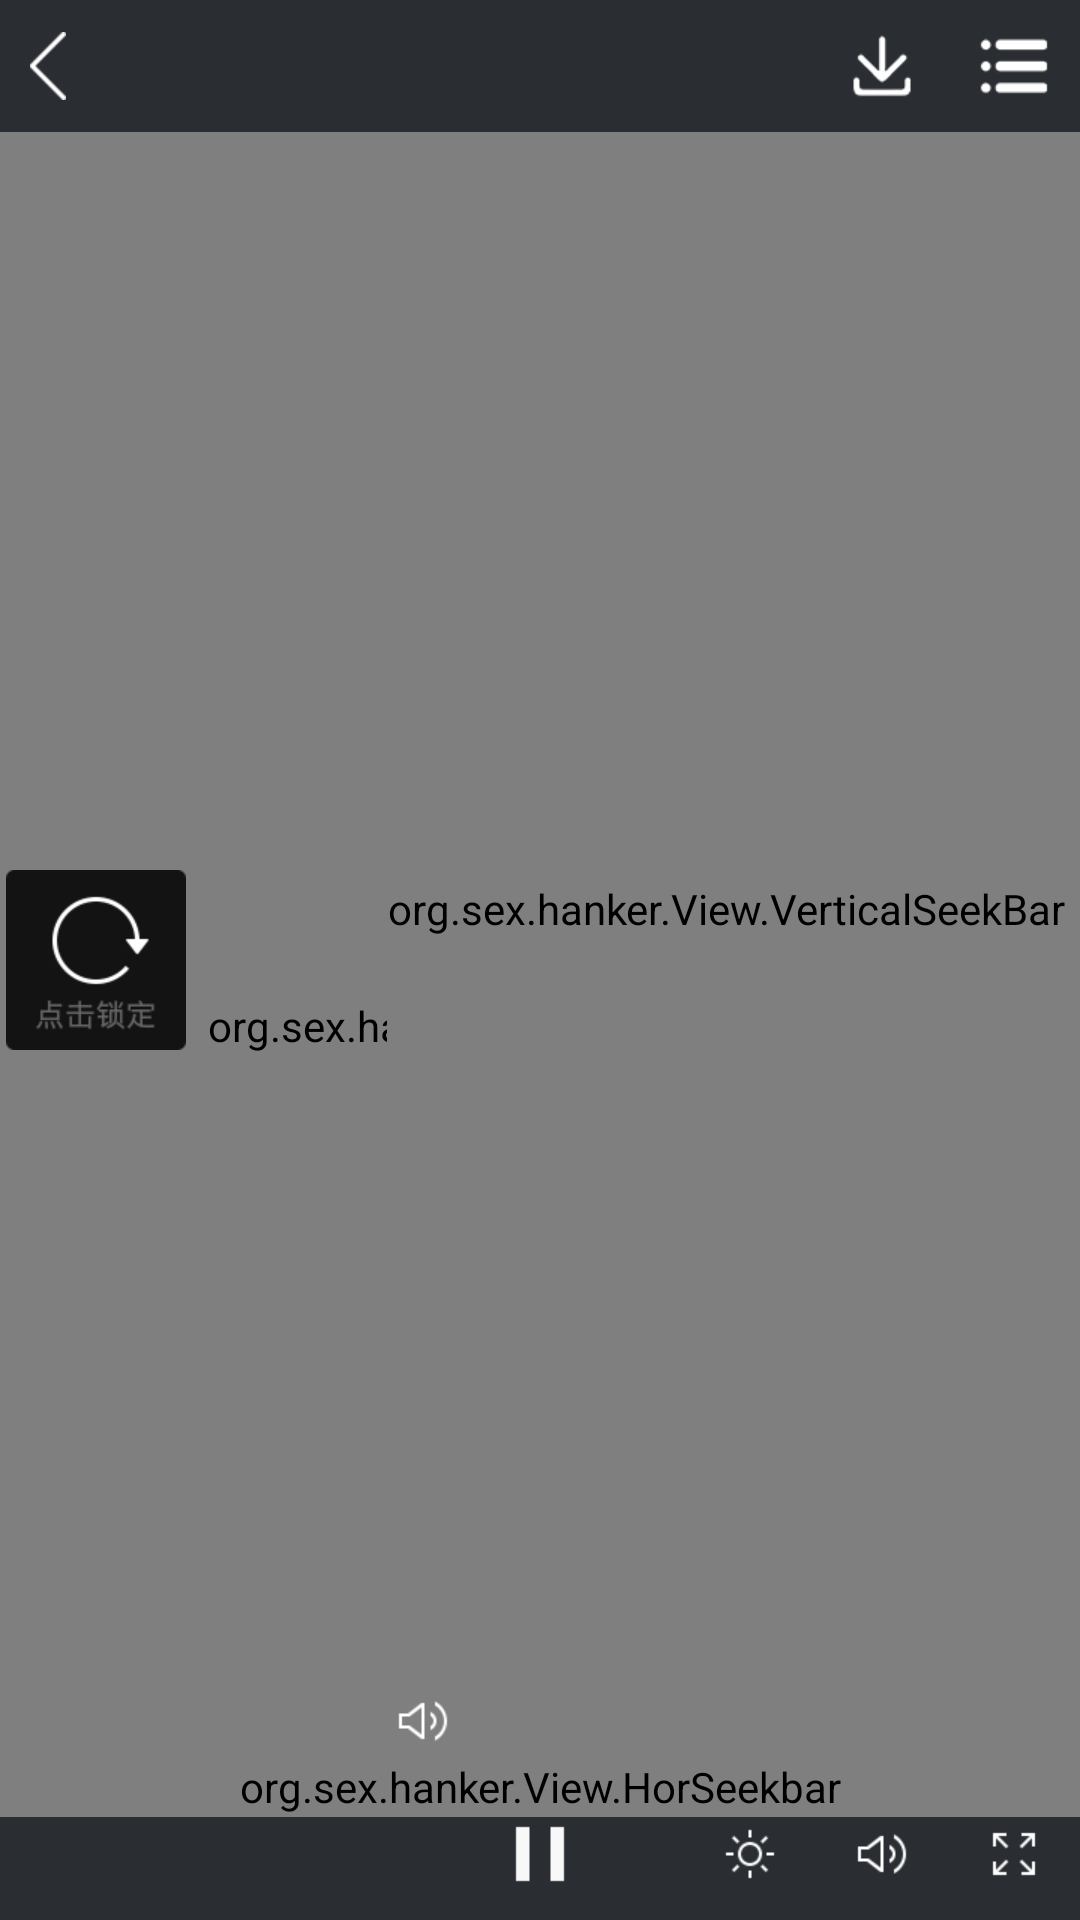

Write the Android layout XML for this screen, with the resource values it uses.
<!-- AndroidManifest.xml: application theme Base.AppTheme -->
<!-- res/layout/newvideo_layout.xml -->
<?xml version="1.0" encoding="utf-8"?>

<RelativeLayout xmlns:android="http://schemas.android.com/apk/res/android"
    android:layout_width="match_parent"
    android:layout_height="wrap_content">

    <RelativeLayout
        android:id="@+id/topview"
        android:layout_width="match_parent"
        android:layout_height="wrap_content"
        android:background="@color/gray15">

        <ImageView
            android:id="@+id/back"
            android:layout_width="wrap_content"
            android:layout_height="wrap_content"
            android:paddingLeft="10dip"
            android:paddingRight="30dip"
            android:paddingTop="5dip"
            android:paddingBottom="5dip"
            android:layout_centerVertical="true"
            android:src="@drawable/back" />

        <TextView
            android:id="@+id/title"
            android:layout_width="wrap_content"
            android:layout_height="wrap_content"
            android:textSize="14sp"
            android:textColor="@color/white"
            android:layout_centerInParent="true"
            android:maxLength="10"
            android:singleLine="true"
            android:ellipsize="marquee"
            />
        <ImageView
            android:id="@+id/list"
            android:layout_width="wrap_content"
            android:layout_height="wrap_content"
            android:layout_alignParentRight="true"
            android:padding="10dip"
            android:src="@drawable/list" />

        <ImageView
            android:id="@+id/download"
            android:layout_width="wrap_content"
            android:layout_height="wrap_content"
            android:layout_toLeftOf="@id/list"
            android:padding="10dip"
            android:src="@drawable/download" />
    </RelativeLayout>

    <org.sex.hanker.View.VideoPlayerIJK
        android:id="@+id/ijkplayer"
        android:layout_width="match_parent"
        android:layout_height="match_parent"
        android:layout_below="@id/topview"
        >

    </org.sex.hanker.View.VideoPlayerIJK>


    <LinearLayout
        android:layout_width="wrap_content"
        android:layout_height="wrap_content"
        android:layout_centerInParent="true"
        android:orientation="horizontal"
        android:paddingLeft="20dip"
        android:paddingRight="20dip">

        <ProgressBar
            android:id="@+id/probar"
            android:layout_width="wrap_content"
            android:layout_height="wrap_content"
            android:indeterminateBehavior="repeat"
            android:indeterminateDrawable="@drawable/dialog_loading"
            android:indeterminateOnly="true"

            />

        <TextView
            android:id="@+id/download_rate"
            android:layout_width="wrap_content"
            android:layout_height="wrap_content"
            android:layout_gravity="center"
            android:layout_marginLeft="10dip"
            android:text=""
            android:textColor="@color/white" />

        <TextView
            android:id="@+id/load_rate"
            android:layout_width="wrap_content"
            android:layout_height="wrap_content"
            android:layout_gravity="center"
            android:text=""
            android:textColor="@color/white" />
    </LinearLayout>

    <CheckBox
        android:id="@+id/lock"
        android:layout_width="wrap_content"
        android:layout_height="wrap_content"
        android:layout_centerVertical="true"
        android:layout_marginLeft="2dip"
        android:background="@drawable/lock_backgroud"
        android:button="@null" />

    <RelativeLayout
        android:id="@+id/bottomview"
        android:layout_width="match_parent"
        android:layout_height="wrap_content"
        android:layout_alignBottom="@id/ijkplayer"
        android:background="@color/gray15"
        android:orientation="horizontal">

        <TextView
            android:id="@+id/duration"
            android:layout_width="wrap_content"
            android:layout_height="wrap_content"
            android:layout_centerVertical="true"
            android:layout_marginLeft="10dip"
            android:padding="5dip"
            android:textColor="@color/white"
            android:textSize="12sp" />

        <ImageView
            android:id="@+id/pauseorstart"
            android:layout_width="wrap_content"
            android:layout_height="wrap_content"
            android:layout_centerInParent="true"
            android:padding="10dip"
            android:src="@drawable/player_pause_normal" />

        <LinearLayout
            android:layout_width="wrap_content"
            android:layout_height="wrap_content"
            android:layout_alignParentRight="true">

            <ImageView
                android:id="@+id/bright"
                android:layout_width="wrap_content"
                android:layout_height="wrap_content"
                android:padding="10dip"
                android:src="@drawable/player_brightness" />

            <ImageView
                android:id="@+id/volume"
                android:layout_width="wrap_content"
                android:layout_height="wrap_content"
                android:padding="10dip"
                android:src="@drawable/player_volume" />

            <ImageView
                android:id="@+id/fullscreen"
                android:layout_width="wrap_content"
                android:layout_height="wrap_content"
                android:padding="10dip"
                android:src="@drawable/btn_smallplayer_back" />

        </LinearLayout>
    </RelativeLayout>

    <org.sex.hanker.View.HorSeekbar
        android:id="@+id/seekbar"
        android:layout_width="match_parent"
        android:layout_height="20dip"
        android:layout_above="@id/bottomview"
        android:layout_marginBottom="-10dp"
        android:max="1000"
        android:paddingEnd="0dp"
        android:paddingStart="0dp"
        android:progress="0"
        android:progressDrawable="@drawable/bg_bar"
        android:thumb="@drawable/thumb_bar" />

    <RelativeLayout
        android:id="@+id/sidebar"
        android:layout_width="wrap_content"
        android:layout_height="match_parent"
        android:layout_below="@id/topview"
        android:layout_above="@id/seekbar"
        android:layout_alignParentRight="true"
        android:layout_marginRight="5dip">

        <ImageView
            android:id="@+id/imagetag"
            android:layout_width="wrap_content"
            android:layout_height="wrap_content"
            android:layout_alignParentBottom="true"
            android:src="@drawable/player_volume" />

        <org.sex.hanker.View.VerticalSeekBar
            android:id="@+id/volunmseekbar"
            android:layout_width="wrap_content"
            android:layout_height="match_parent"
            android:layout_above="@id/imagetag"

            android:layout_centerHorizontal="true"
            android:progressDrawable="@drawable/bg_bar"
            android:thumb="@drawable/thumb_bar" />
    </RelativeLayout>
</RelativeLayout>
<!-- resources referenced by this layout -->
<resources>
  <color name="gray15">#2A2D32</color>
  <color name="white">#FFFFFF</color>
  <!-- drawable back: png bitmap (drawable-xhdpi, 250 bytes) -->
  <!-- drawable bg_bar (drawable) -->
  <?xml version="1.0" encoding="utf-8"?>
  
  <layer-list xmlns:android="http://schemas.android.com/apk/res/android">
      <item android:id="@android:id/background">
          <shape android:shape="line">
              <size android:width="1500px" android:height="2dip"/>
              <stroke android:color="@color/gray4" android:width="2dip"/>
              
              
              
              
              
              
          </shape>
      </item>
  
      <item android:id="@android:id/progress">
          <clip>
              <shape android:shape="line" >
                  <stroke android:color="#2496F6" android:width="2dip"/>
                  <size android:width="1500px" android:height="2dip"/>
                  
                  
                  
                  
                  
                  
              </shape>
          </clip>
      </item>
      <item android:id="@android:id/secondaryProgress">
          <clip>
              <shape android:shape="line">
                  <size android:width="1500px" android:height="2dip"/>
                  <stroke android:color="@color/gray4" android:width="2dip"/>
                  
                  
                  
                  
                  
                  
              </shape>
          </clip>
      </item>
  </layer-list>
  <!-- drawable btn_smallplayer_back: png bitmap (drawable-xhdpi, 258 bytes) -->
  <!-- drawable dialog_loading (drawable) -->
  <?xml version="1.0" encoding="utf-8"?>
  <animated-rotate xmlns:android="http://schemas.android.com/apk/res/android"
      android:drawable="@drawable/dialog_loading_img"
      android:pivotX="50%"
      android:pivotY="50%"
      android:fromDegrees="0.0"
      android:toDegrees="720.0"
      android:duration="200"/>
  <!-- drawable download: png bitmap (drawable-xhdpi, 2437 bytes) -->
  <!-- drawable list: png bitmap (drawable-xhdpi, 2308 bytes) -->
  <!-- drawable lock_backgroud (drawable) -->
  <?xml version="1.0" encoding="utf-8"?>
  
  <selector xmlns:android="http://schemas.android.com/apk/res/android">
  
      <item android:state_checked="true" android:drawable="@drawable/img_unlock_screen">/</item>
      <item android:state_checked="false" android:drawable="@drawable/img_lock_screen"></item>
  
  </selector>
  <!-- drawable player_brightness: png bitmap (drawable-xhdpi, 511 bytes) -->
  <!-- drawable player_pause_normal: png bitmap (drawable-xhdpi, 132 bytes) -->
  <!-- drawable player_volume: png bitmap (drawable-xhdpi, 692 bytes) -->
  <!-- drawable thumb_bar (drawable) -->
  <?xml version="1.0" encoding="UTF-8"?>
  
  <selector xmlns:android="http://schemas.android.com/apk/res/android">
      
      <item android:state_pressed="true"
          android:drawable="@drawable/seekbar_thumb_icon_pressed" />
  
      
      <item android:state_focused="true"
          android:drawable="@drawable/seekbar_thumb_icon_normal" />
  
      
      <item android:drawable="@drawable/seekbar_thumb_icon_normal" />
  
  </selector>
  <style name="Base.AppTheme" parent="Theme.AppCompat.Light.DarkActionBar" type="text/css">
          <item name="colorPrimary">#673AB7</item>
          <item name="colorPrimaryDark">#512DA8</item>
          <item name="colorAccent">#FF4081</item>
          <item name="android:windowNoTitle">true</item>
      </style>
  <color name="gray4">#A9A9A9</color>
  <!-- drawable img_unlock_screen: png bitmap (drawable-xhdpi, 2377 bytes) -->
  <!-- drawable img_lock_screen: png bitmap (drawable-xhdpi, 2083 bytes) -->
  <!-- drawable seekbar_thumb_icon_pressed: png bitmap (drawable-xhdpi, 1541 bytes) -->
  <!-- drawable seekbar_thumb_icon_normal: png bitmap (drawable-xhdpi, 976 bytes) -->
</resources>
